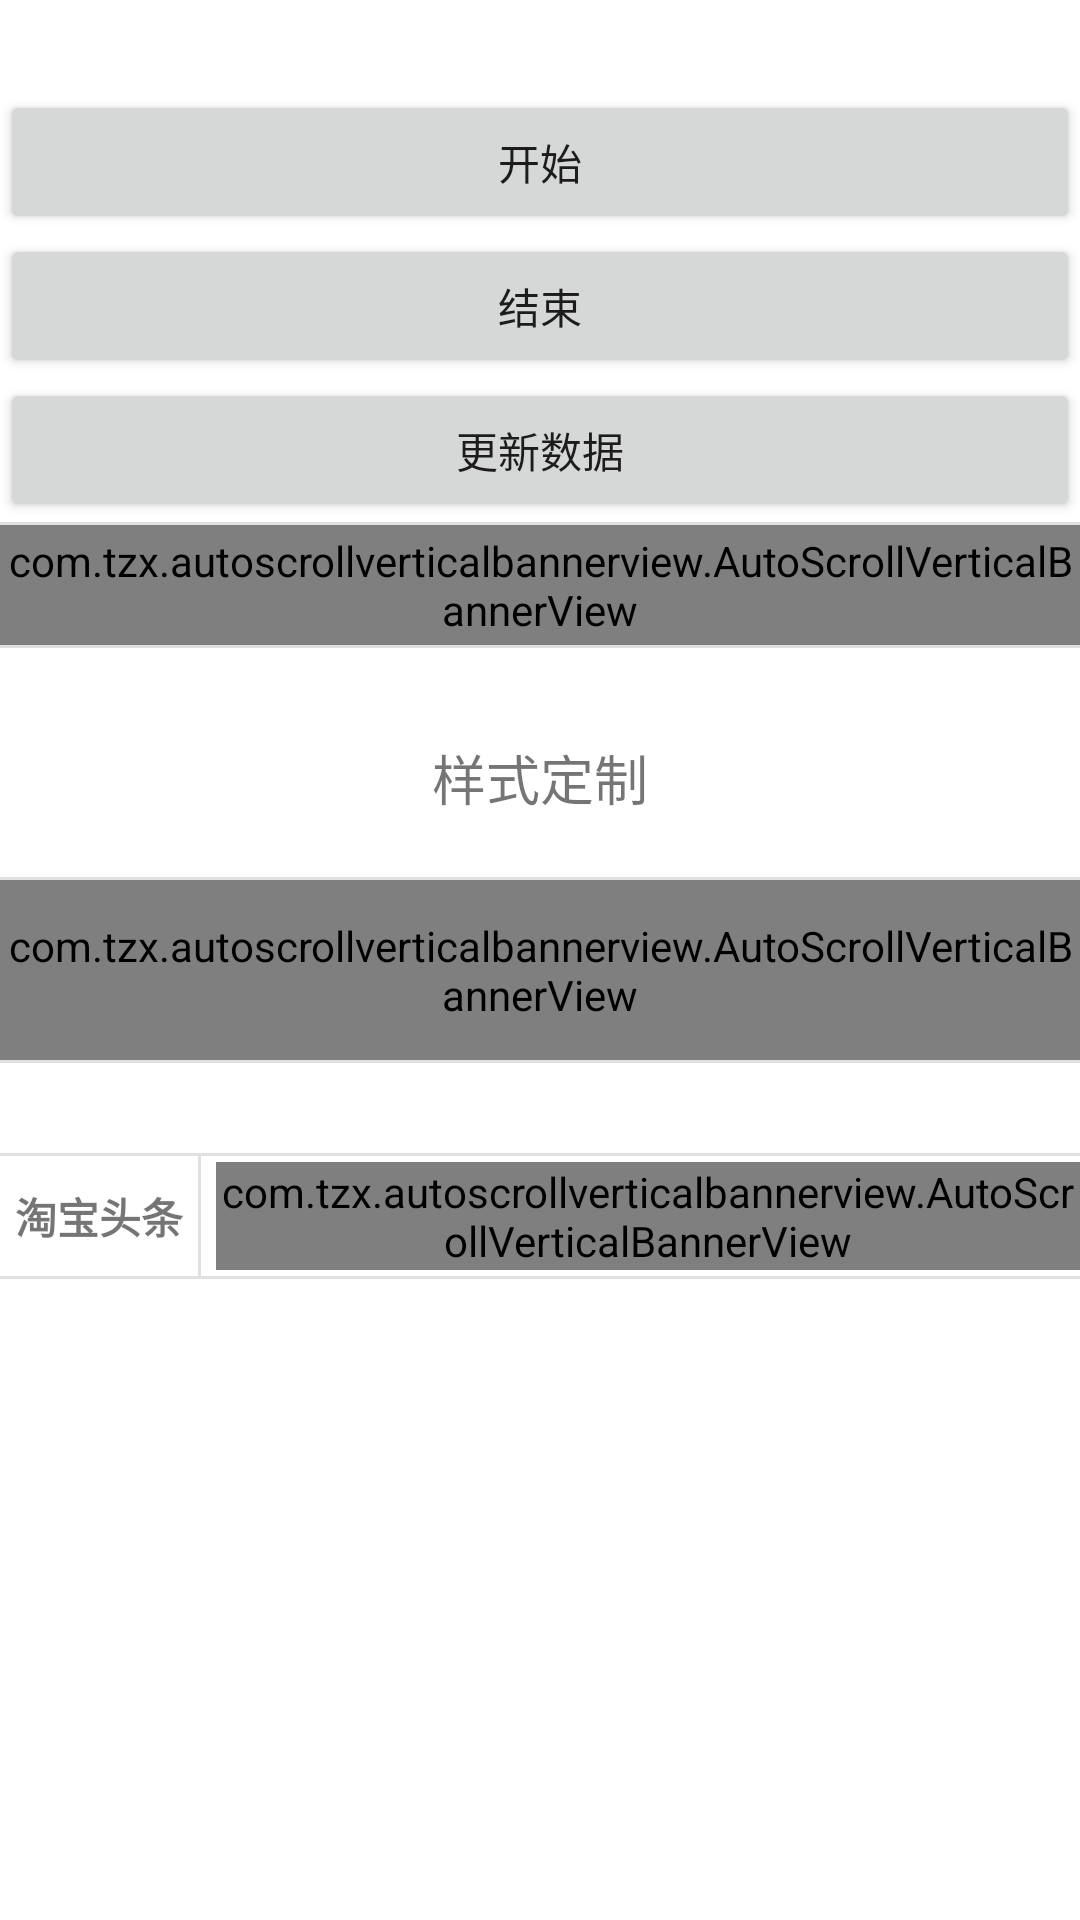

Reconstruct the res/layout file that produces this screen, plus the resources it refers to.
<!-- AndroidManifest.xml: application theme Theme.AutoScrollVerticalBannerView -->
<!-- res/layout/content_main.xml -->
<?xml version="1.0" encoding="utf-8"?>
<RelativeLayout
    xmlns:android="http://schemas.android.com/apk/res/android"
    xmlns:app="http://schemas.android.com/apk/res-auto"
    xmlns:tools="http://schemas.android.com/tools"
    android:layout_width="match_parent"
    android:layout_height="match_parent"
    app:layout_behavior="@string/appbar_scrolling_view_behavior"
    tools:showIn="@layout/activity_main">


    <LinearLayout
        android:id="@+id/container_01"
        android:layout_width="match_parent"
        android:layout_height="wrap_content"
        android:layout_marginTop="30dp"
        android:orientation="vertical">

        <Button
            android:id="@+id/btn_start"
            android:layout_width="match_parent"
            android:layout_height="wrap_content"
            android:text="开始"/>

        <Button
            android:id="@+id/btn_stop"
            android:layout_width="match_parent"
            android:layout_height="wrap_content"
            android:text="结束"/>

        <Button
            android:id="@+id/btn_update"
            android:layout_width="match_parent"
            android:layout_height="wrap_content"
            android:text="更新数据"/>


        <View
            android:layout_width="match_parent"
            android:layout_height="1dp"
            android:background="#E0E0E0"/>

        <com.tzx.autoscrollverticalbannerview.AutoScrollVerticalBannerView
            android:id="@+id/banner_01"
            android:layout_width="match_parent"
            android:layout_height="40dp"/>

        <View
            android:layout_width="match_parent"
            android:layout_height="1dp"
            android:background="#E0E0E0"/>

    </LinearLayout>


    <LinearLayout
        android:id="@+id/container_02"
        android:layout_width="match_parent"
        android:layout_height="wrap_content"
        android:layout_below="@id/container_01"
        android:layout_marginTop="30dp"
        android:orientation="vertical">

        <TextView
            android:layout_width="match_parent"
            android:layout_height="wrap_content"
            android:gravity="center_horizontal"
            android:text="样式定制"
            android:textSize="18sp"/>

        <View
            android:layout_width="match_parent"
            android:layout_height="1dp"
            android:layout_marginTop="20dp"
            android:background="#E0E0E0"/>

        <com.tzx.autoscrollverticalbannerview.AutoScrollVerticalBannerView
            android:id="@+id/banner_02"
            android:layout_width="match_parent"
            android:layout_height="60dp"/>

        <View
            android:layout_width="match_parent"
            android:layout_height="1dp"
            android:background="#E0E0E0"/>

    </LinearLayout>


    <LinearLayout
        android:layout_width="match_parent"
        android:layout_height="wrap_content"
        android:layout_below="@id/container_02"
        android:layout_marginTop="30dp"
        android:orientation="vertical">

        <View
            android:layout_width="match_parent"
            android:layout_height="1dp"
            android:background="#E0E0E0"/>

        <LinearLayout
            android:gravity="center_vertical"
            android:layout_width="match_parent"
            android:layout_height="wrap_content"
            android:orientation="horizontal">

            <TextView
                android:paddingLeft="5dp"
                android:textStyle="bold"
                android:text="淘宝头条"
                android:layout_width="wrap_content"
                android:layout_height="wrap_content"/>

            <View
                android:layout_width="1dp"
                android:layout_height="40dp"
                android:background="#e0e0e0"
                android:layout_marginLeft="5dp"
                android:layout_marginRight="5dp"
                />
            <com.tzx.autoscrollverticalbannerview.AutoScrollVerticalBannerView
                android:id="@+id/banner_03"
                android:layout_width="wrap_content"
                android:layout_height="36dp"/>

        </LinearLayout>

        <View
            android:layout_width="match_parent"
            android:layout_height="1dp"
            android:background="#E0E0E0"/>

    </LinearLayout>


</RelativeLayout>
<!-- res/layout/activity_main.xml (included above) -->
<?xml version="1.0" encoding="utf-8"?>
<androidx.coordinatorlayout.widget.CoordinatorLayout
    xmlns:android="http://schemas.android.com/apk/res/android"
    xmlns:app="http://schemas.android.com/apk/res-auto"
    xmlns:tools="http://schemas.android.com/tools"
    android:layout_width="match_parent"
    android:layout_height="match_parent"
    android:fitsSystemWindows="true">

    <include layout="@layout/content_main"/>

</androidx.coordinatorlayout.widget.CoordinatorLayout>
<!-- resources referenced by this layout -->
<resources>
  <style name="Theme.AutoScrollVerticalBannerView" parent="Theme.MaterialComponents.DayNight.DarkActionBar">
          
          <item name="colorPrimary">@color/purple_500</item>
          <item name="colorPrimaryVariant">@color/purple_700</item>
          <item name="colorOnPrimary">@color/white</item>
          
          <item name="colorSecondary">@color/teal_200</item>
          <item name="colorSecondaryVariant">@color/teal_700</item>
          <item name="colorOnSecondary">@color/black</item>
          
          <item name="android:statusBarColor" tools:targetApi="l">?attr/colorPrimaryVariant</item>
          
      </style>
  <!-- not gathered from this repository: default colours our renderer supplied (Android Studio template values) -->
  <color name="purple_500">#FF6200EE</color>
  <color name="purple_700">#FF3700B3</color>
  <color name="teal_200">#FF03DAC5</color>
  <color name="teal_700">#FF018786</color>
  <color name="black">#FF000000</color>
  <color name="white">#FFFFFFFF</color>
</resources>
